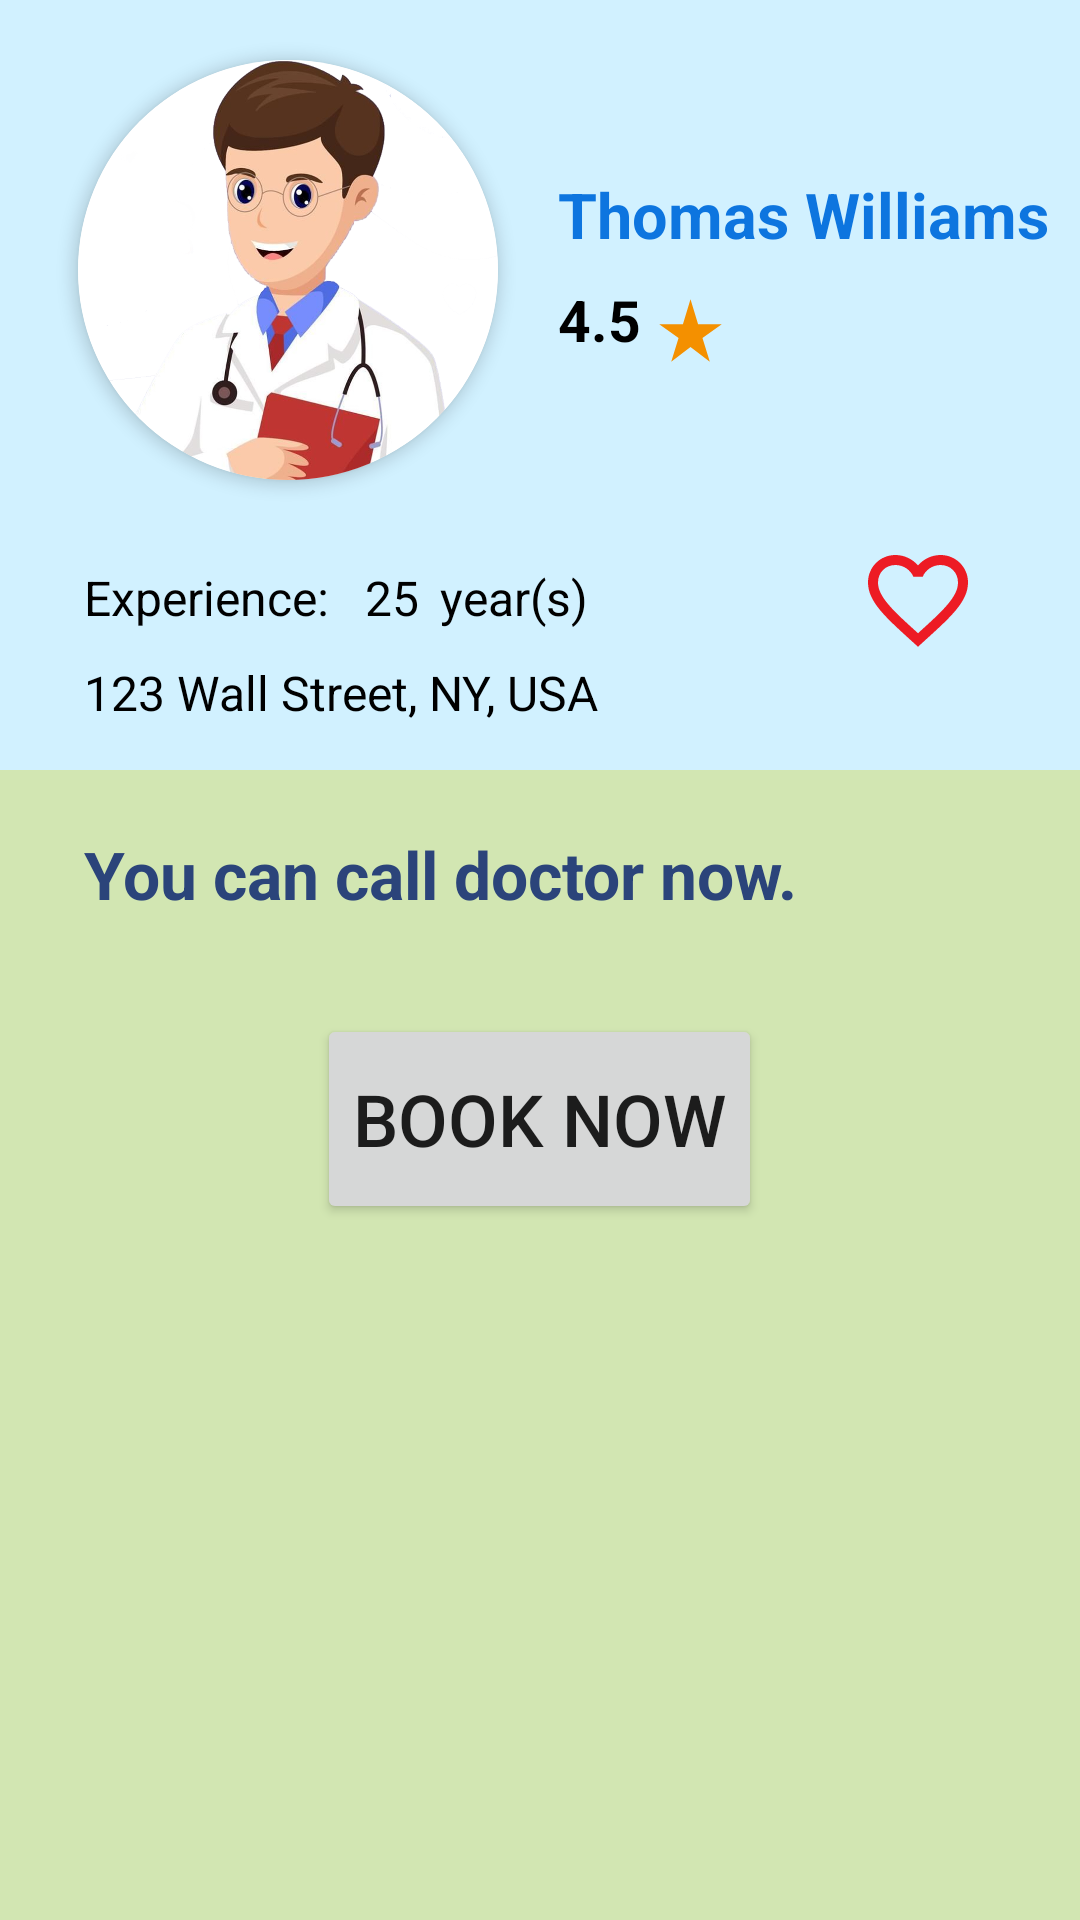

This screen was rendered from an Android layout file. Write that file and the resources it references.
<!-- AndroidManifest.xml: application theme Theme.DoctorAppointmentFinal -->
<!-- res/layout/fragment_patient_detail_doctor_call.xml -->
<?xml version="1.0" encoding="utf-8"?>
<RelativeLayout xmlns:android="http://schemas.android.com/apk/res/android"
    xmlns:tools="http://schemas.android.com/tools"
    android:layout_width="match_parent"
    android:layout_height="match_parent"
    xmlns:app="http://schemas.android.com/apk/res-auto"
    android:orientation="vertical"
    android:background="#d2e6b2"
    android:id="@+id/patientDetailDoctorCallContainer"
    tools:context=".fragmentAppointment.PatientDetailDoctorCallFragment">

    <LinearLayout
        android:layout_width="match_parent"
        android:layout_height="match_parent"
        android:orientation="vertical">

        <LinearLayout
            android:id="@+id/linearLayoutDetailCall"
            android:layout_width="match_parent"
            android:layout_height="wrap_content"
            android:background="#d1f1ff"
            android:orientation="vertical">

            <LinearLayout
                android:layout_width="wrap_content"
                android:layout_height="wrap_content"
                android:orientation="horizontal">

                <androidx.cardview.widget.CardView
                    android:layout_width="140dp"
                    android:layout_height="140dp"
                    android:layout_gravity="center_vertical"
                    android:layout_marginStart="26dp"
                    android:layout_marginTop="20dp"
                    android:layout_marginBottom="20dp"
                    app:cardCornerRadius="70dp"

                    app:cardElevation="3dp">

                    <ImageView
                        android:id="@+id/doctorDetailCallPhoto"
                        android:layout_width="140dp"
                        android:layout_height="140dp"
                        android:src="@drawable/doctormale1" />
                </androidx.cardview.widget.CardView>

                <LinearLayout
                    android:layout_width="wrap_content"
                    android:layout_height="wrap_content"
                    android:layout_gravity="center_vertical"
                    android:layout_marginStart="20dp"
                    android:orientation="vertical">

                    <TextView
                        android:id="@+id/doctorDetailCallFullName"
                        android:layout_width="wrap_content"
                        android:layout_height="wrap_content"
                        android:text="Thomas Williams"
                        android:textColor="#0d75df"
                        android:textSize="21sp"
                        android:textStyle="bold" />

                    <LinearLayout
                        android:layout_width="wrap_content"
                        android:layout_height="wrap_content">

                        <TextView
                            android:id="@+id/doctorDetailCallRating"
                            android:layout_width="wrap_content"
                            android:layout_height="wrap_content"
                            android:layout_marginTop="8dp"
                            android:text="4.5"
                            android:textColor="@color/black"
                            android:textSize="19sp"
                            android:textStyle="bold" />

                        <ImageView
                            android:id="@+id/doctorDetailCallStar"
                            android:layout_width="25dp"
                            android:layout_height="25dp"
                            android:layout_marginStart="4dp"
                            android:layout_marginTop="12dp"
                            android:src="@drawable/ic_baseline_star_rate_24" />
                    </LinearLayout>
                </LinearLayout>
            </LinearLayout>

            <LinearLayout
                android:layout_width="wrap_content"
                android:layout_height="wrap_content"
                android:orientation="horizontal">

                <LinearLayout
                    android:layout_width="wrap_content"
                    android:layout_height="wrap_content"
                    android:orientation="horizontal">

                    <LinearLayout
                        android:layout_width="wrap_content"
                        android:layout_height="wrap_content"
                        android:orientation="vertical">

                        <LinearLayout
                            android:layout_width="wrap_content"
                            android:layout_height="wrap_content"
                            android:orientation="horizontal">

                            <TextView
                                android:id="@+id/doctorDetailCallTextExperience"
                                android:layout_width="wrap_content"
                                android:layout_height="30dp"
                                android:layout_marginStart="28dp"
                                android:text="Experience: "
                                android:textColor="@color/black"
                                android:textSize="16sp" />

                            <TextView
                                android:id="@+id/doctorDetailCallYearExperience"
                                android:layout_width="wrap_content"
                                android:layout_height="30dp"
                                android:layout_marginStart="8dp"
                                android:text="25"
                                android:textColor="@color/black"
                                android:textSize="16sp" />

                            <TextView
                                android:id="@+id/doctorDetailCallTextYear"
                                android:layout_width="wrap_content"
                                android:layout_height="30dp"
                                android:layout_marginStart="7dp"
                                android:text="year(s)"
                                android:textColor="@color/black"
                                android:textSize="16sp" />

                            <ToggleButton
                                android:id="@+id/doctorDetailCallFavButton"
                                android:layout_width="40dp"
                                android:layout_height="40dp"
                                android:layout_marginStart="90dp"
                                android:background="@drawable/toggle_selector"
                                android:textOff=""
                                android:textOn="" />
                        </LinearLayout>

                        <TextView
                            android:id="@+id/doctorDetailCallAddressClinic"
                            android:layout_width="wrap_content"
                            android:layout_height="wrap_content"
                            android:layout_marginStart="28dp"
                            android:layout_marginBottom="15dp"
                            android:text="123 Wall Street, NY, USA"
                            android:textColor="@color/black"
                            android:textSize="16sp" />
                    </LinearLayout>

                </LinearLayout>
            </LinearLayout>

        </LinearLayout>

        <TextView
            android:id="@+id/doctorDetailCallText"
            android:layout_width="match_parent"
            android:layout_height="wrap_content"
            android:layout_marginStart="28dp"
            android:layout_marginTop="20dp"
            android:text="You can call doctor now."
            android:textColor="#2b447a"
            android:textSize="22sp"
            android:textStyle="bold"

            />
        <Button
            android:id="@+id/doctorDetailCallButton"
            android:layout_width="wrap_content"
            android:layout_height="70dp"
            android:layout_marginTop="32dp"
            android:layout_gravity="center_horizontal"
            android:text="BOOK NOW"
            android:textSize="24sp"
            app:cornerRadius="10dp" />

    </LinearLayout>

</RelativeLayout>
<!-- resources referenced by this layout -->
<resources>
  <!-- drawable doctormale1: png bitmap (drawable, 230629 bytes) -->
  <!-- drawable ic_baseline_star_rate_24 (drawable) -->
  <vector android:height="24dp" android:tint="#f49000"
      android:viewportHeight="24" android:viewportWidth="24"
      android:width="24dp" xmlns:android="http://schemas.android.com/apk/res/android">
      <path android:fillColor="@android:color/white" android:pathData="M14.43,10l-2.43,-8l-2.43,8l-7.57,0l6.18,4.41l-2.35,7.59l6.17,-4.69l6.18,4.69l-2.35,-7.59l6.17,-4.41z"/>
  </vector>
  <!-- drawable toggle_selector (drawable) -->
  <?xml version="1.0" encoding="utf-8"?>
  <selector xmlns:android="http://schemas.android.com/apk/res/android">
  <item android:drawable="@drawable/ic_baseline_favorite_border_24" android:state_checked="false" />
      <item android:drawable="@drawable/ic_baseline_favorite_24" android:state_checked="true"/>
  </selector>
  <style name="Theme.DoctorAppointmentFinal" parent="Theme.MaterialComponents.DayNight.NoActionBar">
          
          <item name="colorPrimary">#16b948</item>
          <item name="colorPrimaryVariant">#c3fef4</item>
          <item name="colorOnPrimary">@color/white</item>
          
          <item name="colorSecondary">#16b948</item>
          <item name="colorSecondaryVariant">#16b948</item>
          <item name="colorOnSecondary">@color/black</item>
          
          <item name="android:statusBarColor" tools:targetApi="l">?attr/colorPrimaryVariant</item>
          
      </style>
  <!-- drawable ic_baseline_favorite_border_24 (drawable) -->
  <vector android:height="24dp" android:tint="#ED1B24"
      android:viewportHeight="24" android:viewportWidth="24"
      android:width="24dp" xmlns:android="http://schemas.android.com/apk/res/android">
      <path android:fillColor="@android:color/white" android:pathData="M16.5,3c-1.74,0 -3.41,0.81 -4.5,2.09C10.91,3.81 9.24,3 7.5,3 4.42,3 2,5.42 2,8.5c0,3.78 3.4,6.86 8.55,11.54L12,21.35l1.45,-1.32C18.6,15.36 22,12.28 22,8.5 22,5.42 19.58,3 16.5,3zM12.1,18.55l-0.1,0.1 -0.1,-0.1C7.14,14.24 4,11.39 4,8.5 4,6.5 5.5,5 7.5,5c1.54,0 3.04,0.99 3.57,2.36h1.87C13.46,5.99 14.96,5 16.5,5c2,0 3.5,1.5 3.5,3.5 0,2.89 -3.14,5.74 -7.9,10.05z"/>
  </vector>
  <!-- drawable ic_baseline_favorite_24 (drawable) -->
  <vector android:height="24dp" android:tint="#ED1B24"
      android:viewportHeight="24" android:viewportWidth="24"
      android:width="24dp" xmlns:android="http://schemas.android.com/apk/res/android">
      <path android:fillColor="@android:color/white" android:pathData="M12,21.35l-1.45,-1.32C5.4,15.36 2,12.28 2,8.5 2,5.42 4.42,3 7.5,3c1.74,0 3.41,0.81 4.5,2.09C13.09,3.81 14.76,3 16.5,3 19.58,3 22,5.42 22,8.5c0,3.78 -3.4,6.86 -8.55,11.54L12,21.35z"/>
  </vector>
  <!-- not gathered from this repository: default colours our renderer supplied (Android Studio template values) -->
  <color name="black">#FF000000</color>
  <color name="white">#FFFFFFFF</color>
</resources>
